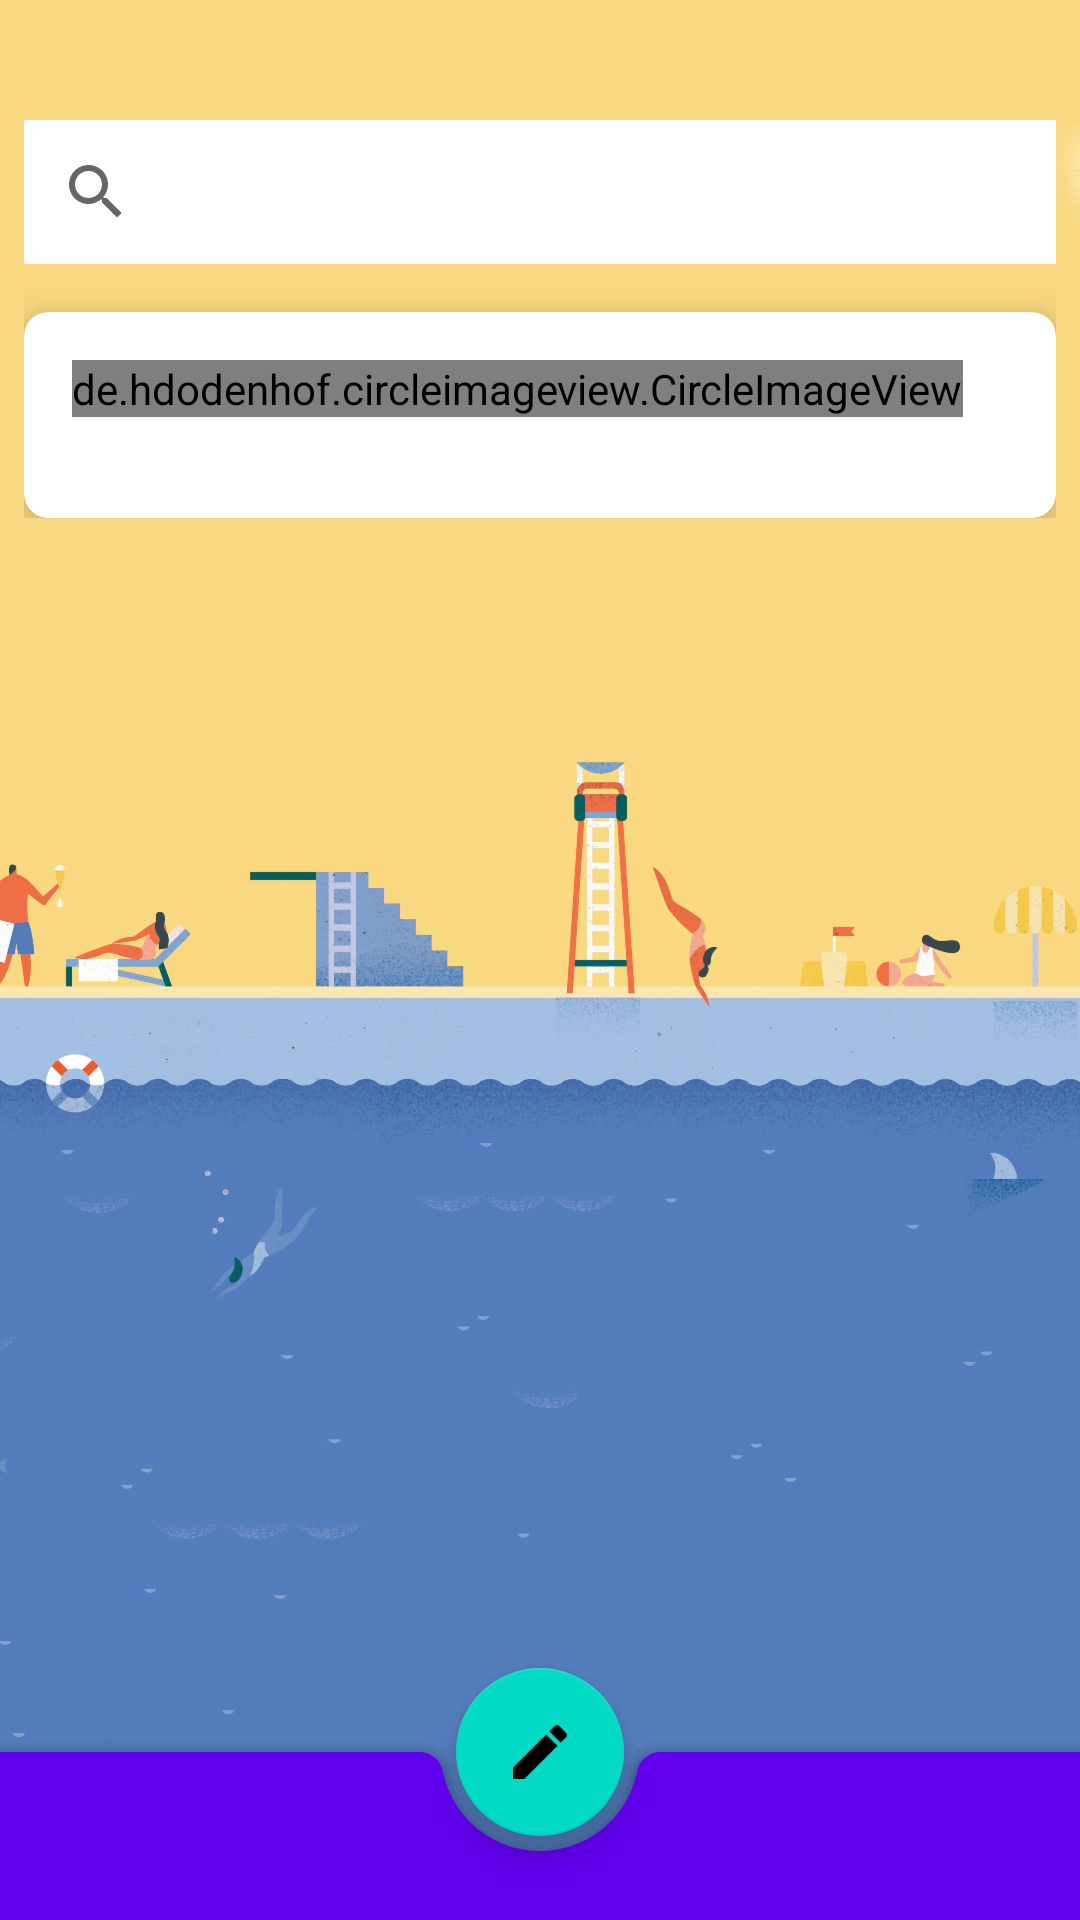

This screen was rendered from an Android layout file. Write that file and the resources it references.
<!-- AndroidManifest.xml: application theme AppTheme -->
<!-- res/layout/activity_navigation.xml -->
<?xml version="1.0" encoding="utf-8"?>
<androidx.coordinatorlayout.widget.CoordinatorLayout xmlns:android="http://schemas.android.com/apk/res/android"
                                                     xmlns:app="http://schemas.android.com/apk/res-auto"
                                                     android:layout_width="match_parent"
                                                     android:layout_height="match_parent">

    <ImageView
            android:layout_width="match_parent"
            android:layout_height="match_parent"
            android:scaleType="centerCrop"
            android:src="@drawable/bg_june"/>

    <ScrollView
            android:layout_width="match_parent"
            android:layout_height="match_parent">

        <LinearLayout
                android:layout_width="match_parent"
                android:layout_height="wrap_content"
                android:orientation="vertical"
                android:padding="8dp">

            <SearchView
                    android:layout_width="match_parent"
                    android:layout_height="wrap_content"
                    android:layout_marginTop="32dp"
                    android:background="@android:color/white"/>

            <androidx.cardview.widget.CardView
                    android:id="@+id/userProfileCardView"
                    android:layout_width="match_parent"
                    android:layout_height="wrap_content"
                    android:layout_marginTop="16dp"
                    app:cardCornerRadius="8dp"
                    app:cardElevation="8dp">

                <androidx.constraintlayout.widget.ConstraintLayout
                        android:layout_width="match_parent"
                        android:layout_height="wrap_content"
                        android:padding="16dp">

                    <de.hdodenhof.circleimageview.CircleImageView
                            android:id="@+id/imageView2"
                            android:layout_width="wrap_content"
                            android:layout_height="wrap_content"
                            android:src="@drawable/ic_peach"/>

                    <LinearLayout
                            android:layout_width="wrap_content"
                            android:layout_height="match_parent"
                            android:layout_marginStart="16dp"
                            android:orientation="vertical"
                            app:layout_constraintBottom_toBottomOf="parent"
                            app:layout_constraintStart_toEndOf="@+id/imageView2"
                            app:layout_constraintTop_toTopOf="parent">

                        <TextView
                                android:layout_width="wrap_content"
                                android:layout_height="wrap_content"
                                android:text="Aerith Gainsborough"
                                android:textAppearance="@style/Subhead"
                                android:textStyle="bold"/>

                        <TextView
                                android:layout_width="wrap_content"
                                android:layout_height="wrap_content"
                                android:ellipsize="end"
                                android:text="2A, Jalan Stesen Sentral 2, Kuala Lumpur"
                                android:textAppearance="@style/Caption1"/>
                    </LinearLayout>
                </androidx.constraintlayout.widget.ConstraintLayout>

            </androidx.cardview.widget.CardView>
        </LinearLayout>
    </ScrollView>

    <com.google.android.material.bottomappbar.BottomAppBar
            android:id="@+id/bottomNavigationView"
            android:layout_width="match_parent"
            android:layout_height="wrap_content"
            android:layout_gravity="bottom"
            app:backgroundTint="@color/colorPrimary"
            app:fabAlignmentMode="center"
            app:hideOnScroll="true"/>

    <com.google.android.material.floatingactionbutton.FloatingActionButton
            android:id="@+id/generateButton"
            android:layout_width="wrap_content"
            android:layout_height="wrap_content"
            android:src="@drawable/ic_edit"
            app:fabSize="normal"
            app:layout_anchor="@+id/bottomNavigationView"/>

</androidx.coordinatorlayout.widget.CoordinatorLayout>
<!-- resources referenced by this layout -->
<resources>
  <!-- drawable bg_june: png bitmap (drawable-hdpi, 405342 bytes) -->
  <!-- drawable ic_edit: png bitmap (drawable-hdpi, 490 bytes) -->
  <!-- drawable ic_peach: png bitmap (drawable-hdpi, 25040 bytes) -->
  <style name="Caption1" parent="Base.TextAppearance.AppCompat.Caption">
          <item name="android:textSize">12sp</item>
      </style>
  <style name="Subhead" parent="Base.TextAppearance.AppCompat.Subhead">
          <item name="android:textSize">15sp</item>
      </style>
  <style name="AppTheme" parent="Theme.MaterialComponents.Light">
          <item name="colorPrimary">@color/colorPrimary</item>
          <item name="colorPrimaryDark">@color/colorPrimaryDark</item>
          <item name="colorAccent">@color/colorAccent</item>
          <item name="windowActionBar">false</item>
          <item name="windowNoTitle">true</item>
          <item name="android:windowTranslucentStatus" tools:targetApi="kitkat">true</item>
          <item name="android:windowDrawsSystemBarBackgrounds" tools:targetApi="lollipop">false</item>
      </style>
  <!-- not gathered from this repository: default colours our renderer supplied (Android Studio template values) -->
  <color name="colorPrimary">#FF6200EE</color>
  <color name="colorPrimaryDark">#FF3700B3</color>
  <color name="colorAccent">#FF03DAC5</color>
</resources>
